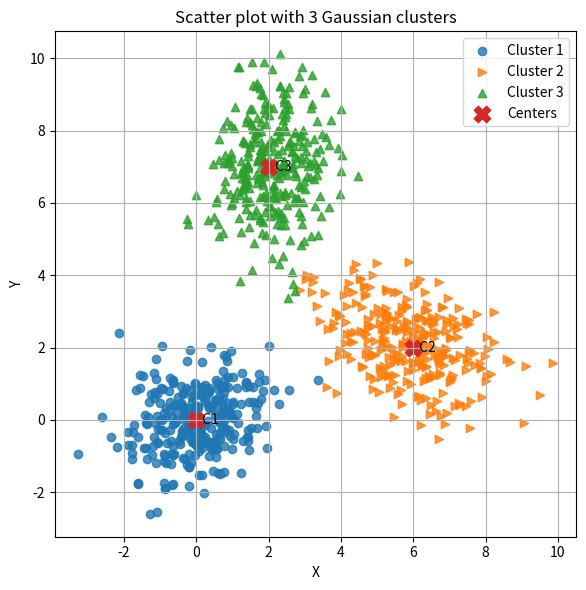

Reproduce this figure in Python.
import numpy as np
import matplotlib.pyplot as plt

# Scatter plot with three Gaussian clusters
# Each cluster has its own mean (center) and covariance (shape/tilt).
# We also mark and label the cluster centers.
# Equal aspect keeps x/y units consistent (so shapes aren’t distorted).

def main():
    np.random.seed(42)
    n = 300

    mu1 = np.array([0.0, 0.0])
    cov1 = np.array([[1.0, 0.2],
                     [0.2, 0.8]])

    mu2 = np.array([6.0, 2.0])
    cov2 = np.array([[1.5, -0.6],
                     [-0.6, 1.0]])

    mu3 = np.array([2.0, 7.0])
    cov3 = np.array([[0.6, 0.0],
                     [0.0, 1.8]])

    c1 = np.random.multivariate_normal(mu1, cov1, size=n)
    c2 = np.random.multivariate_normal(mu2, cov2, size=n)
    c3 = np.random.multivariate_normal(mu3, cov3, size=n)

    fig, ax = plt.subplots(figsize=(7, 6))

    ax.scatter(c1[:, 0], c1[:, 1], marker="o", alpha=0.8, label="Cluster 1")
    ax.scatter(c2[:, 0], c2[:, 1], marker=">", alpha=0.8, label="Cluster 2")
    ax.scatter(c3[:, 0], c3[:, 1], marker="^", alpha=0.8, label="Cluster 3")

    centers = np.vstack([mu1, mu2, mu3])
    ax.scatter(centers[:, 0], centers[:, 1], marker="X", s=140, label="Centers")

    for i, (cx, cy) in enumerate(centers, start=1):
        ax.text(cx, cy, f"  C{i}", va="center")

    ax.set_aspect("equal", adjustable="box")
    ax.set_xlabel("X")
    ax.set_ylabel("Y")
    ax.set_title("Scatter plot with 3 Gaussian clusters")
    ax.grid(True)
    ax.legend()
    plt.tight_layout()
    plt.show()


if __name__ == "__main__":
    main()
